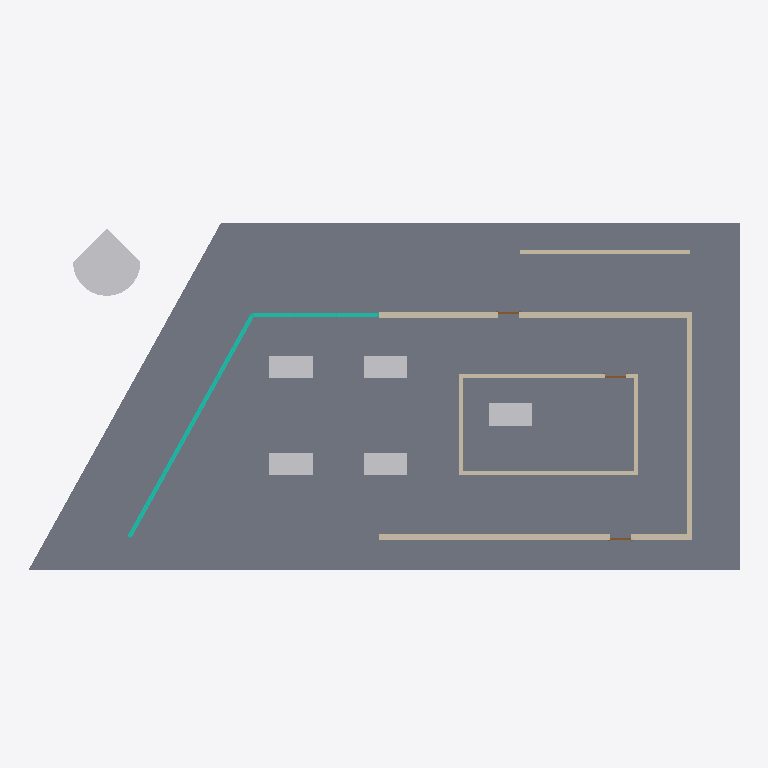
Plan cut of the same IFC building model at storey '标高 1' (level 0.00 m, cut at 1.40 m), seen from above with north up, elements coloured by IFC class: 8 walls (beige), 6 other elements (light grey), 3 doors (brown), 2 curtain walls (teal), 1 slab (grey). Cut surfaces are drawn darker.
Extent 25.6 m × 13.4 m × 7.3 m (x, y, z). Storeys (2): 标高 1 at 0.00 m; 标高 2 at 4.00 m. Elements (24): 8 IfcWallStandardCase, 5 IfcFurnishingElement, 3 IfcBuildingElementProxy, 3 IfcCurtainWall, 3 IfcDoor, 1 IfcRoof, 1 IfcSlab.

HEADER;
FILE_DESCRIPTION(('ViewDefinition [CoordinationView_V2.0]'),'2;1');
FILE_NAME('项目编号','2022-12-11T18:41:11+08:00',(''),(''),'ODA SDAI 22.12','23.0.11.19 - Exporter 23.0.11.19 - 备用 UI 23.0.11.19','');
FILE_SCHEMA(('IFC2X3'));
ENDSEC;
DATA;
#98=IFCPROJECT('20ThsWJW50jQamoJvHVJEa',#20,'项目编号',$,$,'项目名称','项目状态',(#93),#90);
#176=IFCSITE('20ThsWJW50jQamoJvHVJEc',#20,'表面:340154',$,$,#175,#173,$,.ELEMENT.,$,$,$,$,$);
#100=IFCBUILDING('20ThsWJW50jQamoJvHVJEb',#20,'',$,$,#16,$,'',.ELEMENT.,$,$,$);
#103=IFCBUILDINGSTOREY('3Zu5Bv0LOHrPC10026FoQQ',#20,'标高 1',$,'标高:正负零标高',#102,$,'标高 1',.ELEMENT.,0.0);
#107=IFCBUILDINGSTOREY('15Z0v90RiHrPC20026FoKR',#20,'标高 2',$,'标高:上标头',#106,$,'标高 2',.ELEMENT.,4000.0000000000005);
#2085=IFCSLAB('0xUa3k85f7uu6Ql8dh9gje',#20,'楼板:常规 - 150mm:342105',$,'楼板:常规 - 150mm',#2067,#2084,'342105',.FLOOR.);
#11019=IFCBUILDINGELEMENTPROXY('0xUa3k85f7uu6Ql8dh9jOw',#20,'RPC 树 - 落叶树:金链花 - 5.5 米:345355',$,'RPC 树 - 落叶树:金链花 - 5.5 米',#11018,#11015,'345355',$);
#195=IFCWALLSTANDARDCASE('0xUa3k85f7uu6Ql8dh9gO$',#20,'基本墙:常规 - 200mm:341262',$,'基本墙:常规 - 200mm',#179,#194,'341262');
#256=IFCWALLSTANDARDCASE('0xUa3k85f7uu6Ql8dh9gKx',#20,'基本墙:常规 - 200mm:341514',$,'基本墙:常规 - 200mm',#244,#255,'341514');
#233=IFCWALLSTANDARDCASE('0xUa3k85f7uu6Ql8dh9gQi',#20,'基本墙:常规 - 200mm:341405',$,'基本墙:常规 - 200mm',#221,#232,'341405');
#863=IFCCURTAINWALL('0xUa3k85f7uu6Ql8dh9gIY',#20,'幕墙:店面:341907',$,'幕墙:店面',#862,$,'341907');
#7399=IFCFURNISHINGELEMENT('0xUa3k85f7uu6Ql8dh9j3S',#20,'桌:1525 x 762mm:345069',$,'桌:1525 x 762mm',#7398,#7395,'345069');
#3354=IFCFURNISHINGELEMENT('0xUa3k85f7uu6Ql8dh9jEY',#20,'桌:1525 x 762mm:344211',$,'桌:1525 x 762mm',#3353,#3350,'344211');
#3375=IFCFURNISHINGELEMENT('0xUa3k85f7uu6Ql8dh9j8m',#20,'桌:1525 x 762mm:344321',$,'桌:1525 x 762mm',#3374,#3371,'344321');
#3365=IFCFURNISHINGELEMENT('0xUa3k85f7uu6Ql8dh9jEL',#20,'桌:1525 x 762mm:344228',$,'桌:1525 x 762mm',#3364,#3361,'344228');
#3385=IFCFURNISHINGELEMENT('0xUa3k85f7uu6Ql8dh9j9d',#20,'桌:1525 x 762mm:344406',$,'桌:1525 x 762mm',#3384,#3381,'344406');
#2180=IFCWALLSTANDARDCASE('0xUa3k85f7uu6Ql8dh9gg3',#20,'基本墙:常规 - 140mm 砌体:342450',$,'基本墙:常规 - 140mm 砌体',#2168,#2179,'342450');
#2357=IFCWALLSTANDARDCASE('0xUa3k85f7uu6Ql8dh9gzQ',#20,'基本墙:常规 - 140mm 砌体:343147',$,'基本墙:常规 - 140mm 砌体',#2345,#2356,'343147');
#2123=IFCWALLSTANDARDCASE('0xUa3k85f7uu6Ql8dh9geA',#20,'基本墙:常规 - 140mm 砌体:342331',$,'基本墙:常规 - 140mm 砌体',#2107,#2122,'342331');
#267=IFCCURTAINWALL('0xUa3k85f7uu6Ql8dh9gND',#20,'幕墙:店面:341756',$,'幕墙:店面',#266,$,'341756');
#2157=IFCWALLSTANDARDCASE('0xUa3k85f7uu6Ql8dh9gfA',#20,'基本墙:常规 - 140mm 砌体:342395',$,'基本墙:常规 - 140mm 砌体',#2145,#2156,'342395');
#2203=IFCWALLSTANDARDCASE('0xUa3k85f7uu6Ql8dh9ghT',#20,'基本墙:常规 - 140mm 砌体:342508',$,'基本墙:常规 - 140mm 砌体',#2191,#2202,'342508');
#2278=IFCDOOR('0xUa3k85f7uu6Ql8dh9gaf',#20,'单扇 - 与墙齐:750 x 2000mm:342552',$,'单扇 - 与墙齐:750 x 2000mm',#11262,#2274,'342552',1999.9999999999993,749.9999999999995);
#2335=IFCDOOR('0xUa3k85f7uu6Ql8dh9gY_',#20,'单扇 - 与墙齐:750 x 2000mm:342927',$,'单扇 - 与墙齐:750 x 2000mm',#11277,#2331,'342927',1999.9999999999993,749.9999999999995);
#2582=IFCDOOR('0xUa3k85f7uu6Ql8dh9gnV',#20,'单扇 - 与墙齐:750 x 2000mm:343918',$,'单扇 - 与墙齐:750 x 2000mm',#11247,#2578,'343918',1999.9999999999993,750.0000000000006);
ENDSEC;